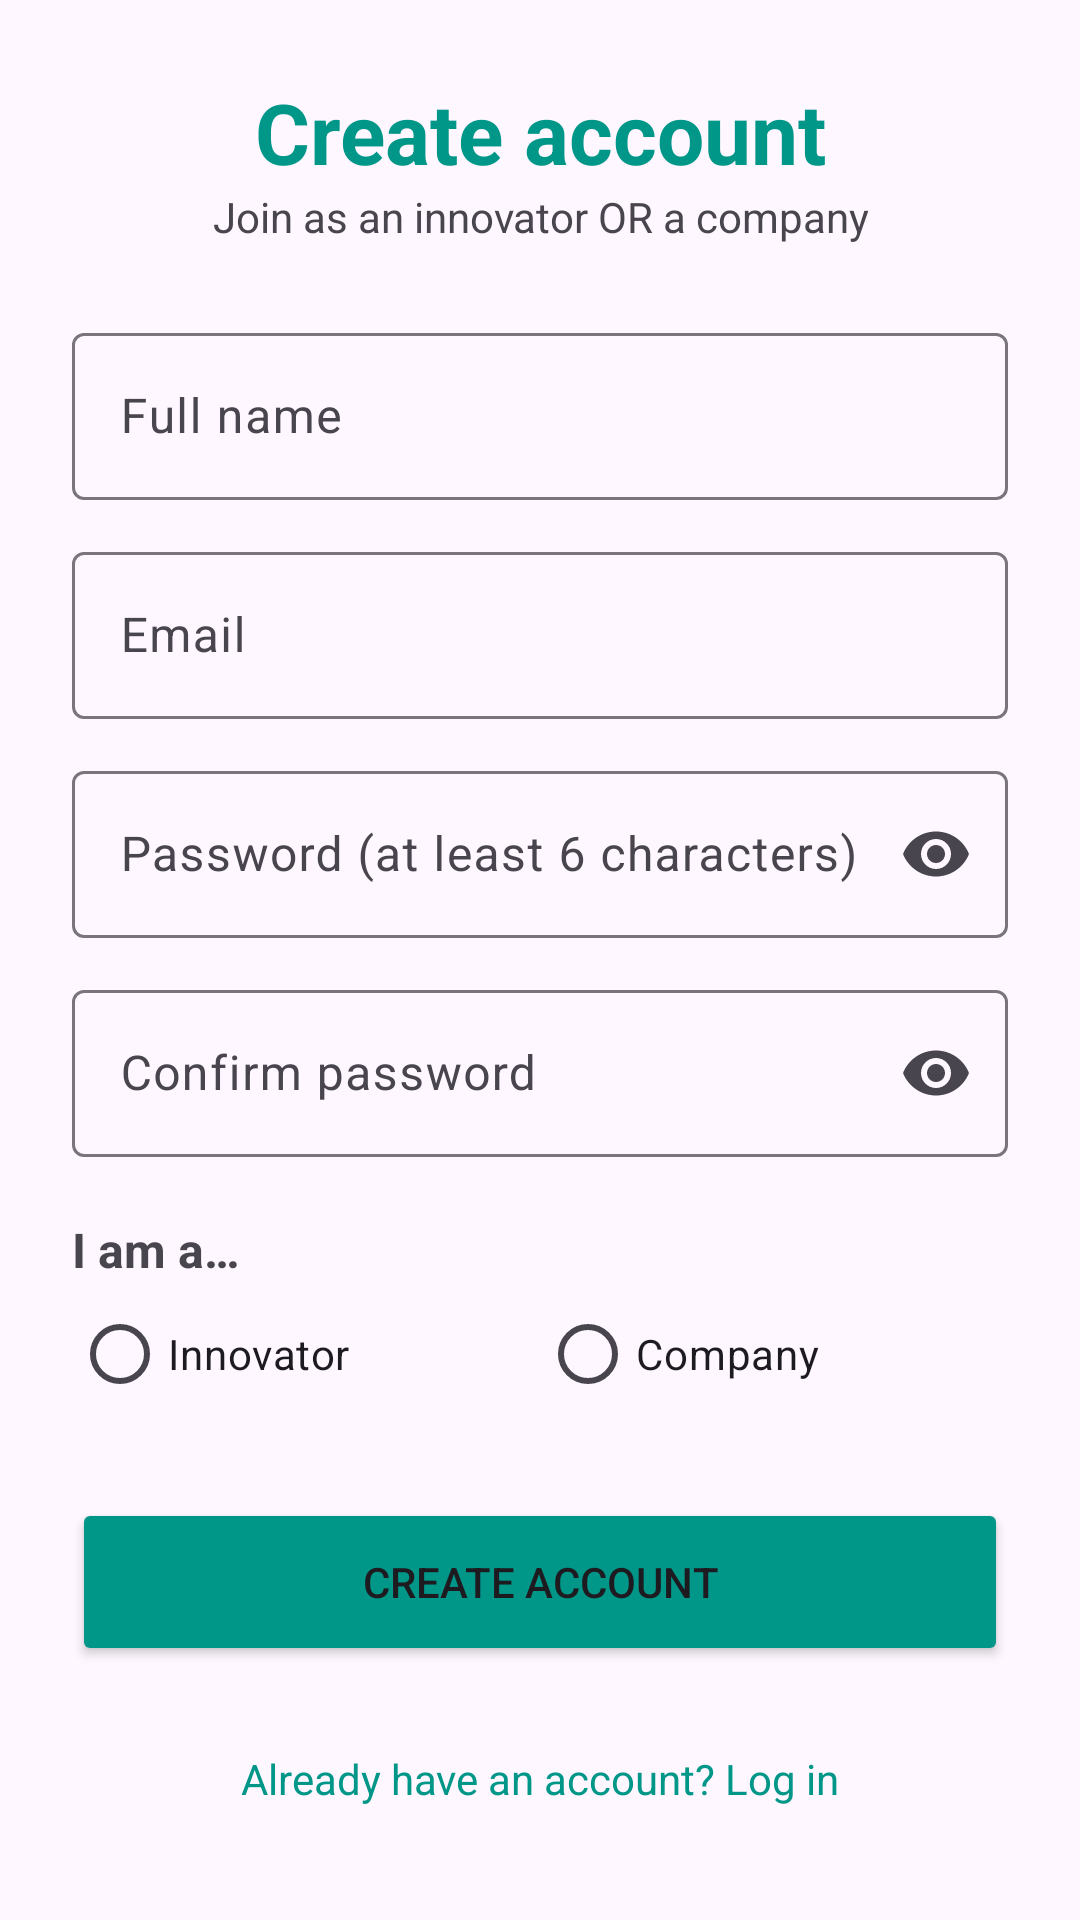

Android layout source for this screen:
<!-- AndroidManifest.xml: application theme Theme.ProjectSync -->
<!-- res/layout/activity_register.xml -->
<?xml version="1.0" encoding="utf-8"?>
<ScrollView xmlns:android="http://schemas.android.com/apk/res/android"
    xmlns:app="http://schemas.android.com/apk/res-auto"
    xmlns:tools="http://schemas.android.com/tools"
    android:id="@+id/main"
    android:layout_width="match_parent"
    android:layout_height="match_parent"
    android:fillViewport="true"
    tools:context=".RegisterActivity">

    <LinearLayout
        android:layout_width="match_parent"
        android:layout_height="wrap_content"
        android:gravity="center_vertical"
        android:orientation="vertical"
        android:padding="24dp">

        <TextView
            android:layout_width="match_parent"
            android:layout_height="wrap_content"
            android:gravity="center"
            android:text="@string/create_account"
            android:textSize="28sp"
            android:textStyle="bold"
            android:textColor="#009688" />

        <TextView
            android:layout_width="match_parent"
            android:layout_height="wrap_content"
            android:layout_marginBottom="24dp"
            android:gravity="center"
            android:text="@string/join_as_an_innovator_or_a_company" />

        <com.google.android.material.textfield.TextInputLayout
            android:id="@+id/nameLayout"
            android:layout_width="match_parent"
            android:layout_height="wrap_content"
            android:hint="@string/full_name">

            <com.google.android.material.textfield.TextInputEditText
                android:id="@+id/nameInput"
                android:layout_width="match_parent"
                android:layout_height="wrap_content"
                android:inputType="textPersonName|textCapWords" />
        </com.google.android.material.textfield.TextInputLayout>

        <com.google.android.material.textfield.TextInputLayout
            android:id="@+id/emailLayout"
            android:layout_width="match_parent"
            android:layout_height="wrap_content"
            android:layout_marginTop="12dp"
            android:hint="@string/email">

            <com.google.android.material.textfield.TextInputEditText
                android:id="@+id/emailInput"
                android:layout_width="match_parent"
                android:layout_height="wrap_content"
                android:inputType="textEmailAddress" />
        </com.google.android.material.textfield.TextInputLayout>

        <com.google.android.material.textfield.TextInputLayout
            android:id="@+id/passwordLayout"
            android:layout_width="match_parent"
            android:layout_height="wrap_content"
            android:layout_marginTop="12dp"
            android:hint="@string/password_at_least_6_characters"
            app:endIconMode="password_toggle">

            <com.google.android.material.textfield.TextInputEditText
                android:id="@+id/passwordInput"
                android:layout_width="match_parent"
                android:layout_height="wrap_content"
                android:inputType="textPassword" />
        </com.google.android.material.textfield.TextInputLayout>

        <com.google.android.material.textfield.TextInputLayout
            android:id="@+id/confirmLayout"
            android:layout_width="match_parent"
            android:layout_height="wrap_content"
            android:layout_marginTop="12dp"
            android:hint="@string/confirm_password"
            app:endIconMode="password_toggle">

            <com.google.android.material.textfield.TextInputEditText
                android:id="@+id/confirmInput"
                android:layout_width="match_parent"
                android:layout_height="wrap_content"
                android:inputType="textPassword" />
        </com.google.android.material.textfield.TextInputLayout>

        <TextView
            android:layout_width="match_parent"
            android:layout_height="wrap_content"
            android:layout_marginTop="20dp"
            android:text="@string/i_am_a"
            android:textSize="16sp"
            android:textStyle="bold" />

        <RadioGroup
            android:id="@+id/roleGroup"
            android:layout_width="match_parent"
            android:layout_height="wrap_content"
            android:orientation="horizontal">

            <RadioButton
                android:id="@+id/roleInnovator"
                android:layout_width="0dp"
                android:layout_height="wrap_content"
                android:layout_weight="1"
                android:text="@string/innovator" />

            <RadioButton
                android:id="@+id/roleCompany"
                android:layout_width="0dp"
                android:layout_height="wrap_content"
                android:layout_weight="1"
                android:text="@string/company" />
        </RadioGroup>

        <TextView
            android:id="@+id/roleError"
            android:layout_width="match_parent"
            android:layout_height="wrap_content"
            android:text="@string/choose_innovator_or_company"
            android:textColor="?attr/colorError"
            android:visibility="gone" />

        <Button
            android:id="@+id/registerButton"
            android:layout_width="match_parent"
            android:layout_height="56dp"
            android:layout_marginTop="24dp"
            android:text="@string/create_account"
            android:backgroundTint="#009688"/>

        <ProgressBar
            android:id="@+id/progress"
            android:layout_width="wrap_content"
            android:layout_height="wrap_content"
            android:layout_gravity="center_horizontal"
            android:layout_marginTop="16dp"
            android:visibility="gone" />

        <TextView
            android:id="@+id/goToLogin"
            android:layout_width="match_parent"
            android:layout_height="wrap_content"
            android:layout_marginTop="16dp"
            android:gravity="center"
            android:padding="12dp"
            android:text="@string/already_have_an_account_log_in"
            android:textColor="#009688" />

    </LinearLayout>
</ScrollView>
<!-- resources referenced by this layout -->
<resources>
  <string name="already_have_an_account_log_in">Already have an account? Log in</string>
  <string name="choose_innovator_or_company">Choose Innovator or Company</string>
  <string name="company">Company</string>
  <string name="confirm_password">Confirm password</string>
  <string name="create_account">Create account</string>
  <string name="email">Email</string>
  <string name="full_name">Full name</string>
  <string name="i_am_a">I am a…</string>
  <string name="innovator">Innovator</string>
  <string name="join_as_an_innovator_or_a_company">Join as an innovator OR a company</string>
  <string name="password_at_least_6_characters">Password (at least 6 characters)</string>
  <style name="Theme.ProjectSync" parent="Base.Theme.ProjectSync" />
  <style name="Base.Theme.ProjectSync" parent="Theme.Material3.DayNight.NoActionBar">
          
          
      </style>
</resources>
